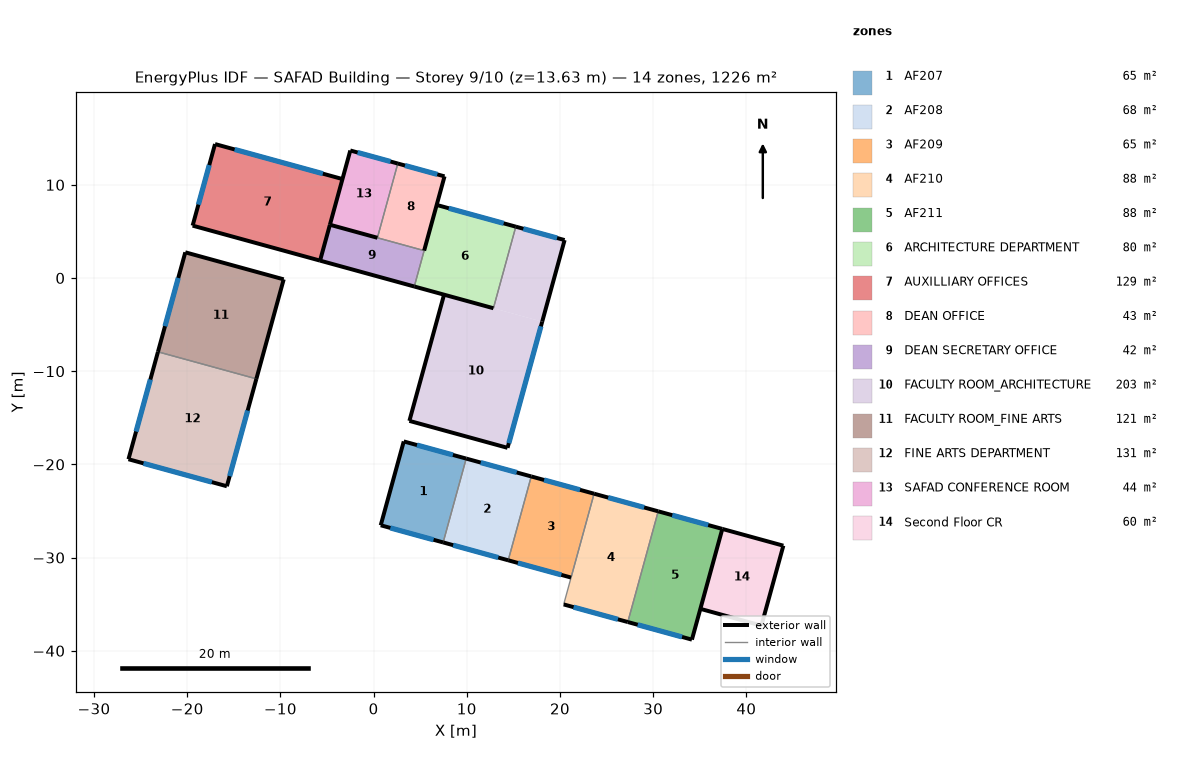
=== STOREY PLAN SPEC (per zone: floor XY polygon, exterior-wall plan segments, windows/doors) ===
zone 1: AF207  (64.8 m²)
  floor: (9.94, -19.38) (7.47, -28.37) (0.77, -26.53) (3.24, -17.54)
  exterior wall: (3.24, -17.54) – (0.77, -26.53)  [9.3 m]
  exterior wall: (0.77, -26.53) – (7.47, -28.37)  [6.9 m]
    window: (1.80, -26.82) – (6.43, -28.09)  [11.3 m²]
  exterior wall: (9.94, -19.38) – (3.24, -17.54)  [6.9 m]
    window: (8.51, -18.99) – (4.66, -17.93)  [2.0 m²]
  interior walls: 1
zone 2: AF208  (67.5 m²)
  floor: (16.92, -21.29) (14.45, -30.29) (7.47, -28.37) (9.94, -19.38)
  exterior wall: (16.92, -21.29) – (9.94, -19.38)  [7.2 m]
    window: (15.35, -20.86) – (11.50, -19.81)  [2.0 m²]
  exterior wall: (7.47, -28.37) – (14.45, -30.29)  [7.2 m]
    window: (8.54, -28.67) – (13.38, -30.00)  [11.7 m²]
  interior walls: 2
zone 3: AF209  (65.2 m²)
  floor: (23.66, -23.15) (21.19, -32.14) (14.45, -30.29) (16.92, -21.29)
  exterior wall: (23.66, -23.15) – (16.92, -21.29)  [7.0 m]
    window: (22.15, -22.73) – (18.29, -21.67)  [2.0 m²]
  exterior wall: (14.45, -30.29) – (21.19, -32.14)  [7.0 m]
    window: (15.49, -30.58) – (20.15, -31.86)  [11.3 m²]
  interior walls: 2
zone 4: AF210  (87.9 m²)
  floor: (30.54, -25.04) (27.28, -36.92) (20.40, -35.03) (23.66, -23.15)
  exterior wall: (20.40, -35.03) – (27.28, -36.92)  [7.1 m]
    window: (21.46, -35.32) – (26.22, -36.62)  [11.5 m²]
  exterior wall: (30.54, -25.04) – (23.66, -23.15)  [7.1 m]
    window: (29.03, -24.62) – (25.17, -23.56)  [2.0 m²]
  interior walls: 2
zone 5: AF211  (87.9 m²)
  floor: (37.42, -26.92) (34.16, -38.80) (27.28, -36.92) (30.54, -25.04)
  exterior wall: (37.42, -26.92) – (30.54, -25.04)  [7.1 m]
    window: (35.91, -26.51) – (32.05, -25.45)  [2.0 m²]
  exterior wall: (27.28, -36.92) – (34.16, -38.80)  [7.1 m]
    window: (28.34, -37.21) – (33.10, -38.51)  [11.5 m²]
  exterior wall: (34.16, -38.80) – (37.42, -26.92)  [12.3 m]
  interior walls: 1
zone 6: ARCHITECTURE DEPARTMENT  (79.9 m²)
  floor: (15.26, 5.51) (12.86, -3.24) (4.37, -0.91) (6.77, 7.84)
  exterior wall: (4.37, -0.91) – (12.86, -3.24)  [8.8 m]
  exterior wall: (15.26, 5.51) – (6.77, 7.84)  [8.8 m]
    window: (13.96, 5.87) – (8.07, 7.48)  [14.3 m²]
  interior walls: 2
zone 7: AUXILLIARY OFFICES  (128.7 m²)
  floor: (-3.34, 10.62) (-5.74, 1.86) (-19.42, 5.62) (-17.01, 14.37)
  exterior wall: (-3.34, 10.62) – (-17.01, 14.37)  [14.2 m]
    window: (-5.44, 11.19) – (-14.91, 13.79)  [23.0 m²]
  exterior wall: (-19.42, 5.62) – (-5.74, 1.86)  [14.2 m]
  exterior wall: (-17.01, 14.37) – (-19.42, 5.62)  [9.1 m]
    window: (-17.63, 12.12) – (-18.80, 7.88)  [10.3 m²]
  interior walls: 1
zone 8: DEAN OFFICE  (43.0 m²)
  floor: (7.61, 10.91) (5.42, 2.94) (0.41, 4.32) (2.60, 12.28)
  exterior wall: (7.61, 10.91) – (2.60, 12.28)  [5.2 m]
    window: (6.84, 11.12) – (3.37, 12.07)  [8.4 m²]
  exterior wall: (5.42, 2.94) – (7.61, 10.91)  [8.3 m]
  interior walls: 2
zone 9: DEAN SECRETARY OFFICE  (41.9 m²)
  floor: (5.42, 2.94) (4.37, -0.91) (-5.74, 1.86) (-4.69, 5.71)
  exterior wall: (-5.74, 1.86) – (4.37, -0.91)  [10.5 m]
  exterior wall: (-4.69, 5.71) – (-5.74, 1.86)  [4.0 m]
  interior walls: 2
zone 10: FACULTY ROOM_ARCHITECTURE  (202.7 m²)
  floor: (20.50, 4.07) (18.09, -4.68) (12.86, -3.24) (15.26, 5.51)
  floor: (18.09, -4.68) (14.37, -18.22) (3.84, -15.33) (7.56, -1.79)
  exterior wall: (20.50, 4.07) – (15.26, 5.51)  [5.4 m]
    window: (19.69, 4.29) – (16.07, 5.29)  [8.8 m²]
  exterior wall: (3.84, -15.33) – (14.37, -18.22)  [10.9 m]
  exterior wall: (18.09, -4.68) – (20.50, 4.07)  [9.1 m]
  exterior wall: (7.56, -1.79) – (3.84, -15.33)  [14.0 m]
  exterior wall: (14.37, -18.22) – (18.09, -4.68)  [14.0 m]
    window: (14.51, -17.72) – (17.95, -5.19)  [26.0 m²]
  interior walls: 2
zone 11: FACULTY ROOM_FINE ARTS  (121.2 m²)
  floor: (-9.65, -0.14) (-12.58, -10.82) (-23.14, -7.92) (-20.20, 2.76)
  exterior wall: (-12.58, -10.82) – (-9.65, -0.14)  [11.1 m]
  exterior wall: (-20.20, 2.76) – (-23.14, -7.92)  [11.1 m]
    window: (-20.96, 0.01) – (-22.38, -5.17)  [12.6 m²]
  exterior wall: (-9.65, -0.14) – (-20.20, 2.76)  [11.0 m]
  interior walls: 1
zone 12: FINE ARTS DEPARTMENT  (130.9 m²)
  floor: (-12.58, -10.82) (-15.74, -22.35) (-26.30, -19.45) (-23.14, -7.92)
  exterior wall: (-23.14, -7.92) – (-26.30, -19.45)  [12.0 m]
    window: (-23.95, -10.89) – (-25.49, -16.48)  [13.6 m²]
  exterior wall: (-15.74, -22.35) – (-12.58, -10.82)  [12.0 m]
    window: (-15.44, -21.26) – (-13.51, -14.22)  [14.6 m²]
  exterior wall: (-26.30, -19.45) – (-15.74, -22.35)  [11.0 m]
    window: (-24.69, -19.89) – (-17.35, -21.90)  [17.7 m²]
  interior walls: 1
zone 13: SAFAD CONFERENCE ROOM  (43.7 m²)
  floor: (2.60, 12.28) (0.41, 4.32) (-4.69, 5.71) (-2.50, 13.68)
  exterior wall: (2.60, 12.28) – (-2.50, 13.68)  [5.3 m]
    window: (1.82, 12.50) – (-1.72, 13.47)  [8.6 m²]
  exterior wall: (-4.69, 5.71) – (0.41, 4.32)  [5.3 m]
  exterior wall: (-2.50, 13.68) – (-4.69, 5.71)  [8.3 m]
  interior walls: 1
zone 14: Second Floor CR  (60.4 m²)
  floor: (43.97, -28.72) (41.61, -37.30) (35.07, -35.50) (37.42, -26.92)
  exterior wall: (43.97, -28.72) – (37.42, -26.92)  [6.8 m]
  exterior wall: (41.61, -37.30) – (43.97, -28.72)  [8.9 m]
  exterior wall: (35.07, -35.50) – (41.61, -37.30)  [6.8 m]
  interior walls: 1

=== DERIVED (storey summary) ===
Building: SAFAD Building
Storey: 9 of 10  (floor level z = 13.63 m)
Storey gross floor area: 1225.7 m²
Zones on this storey: 14
  - AF207: floor 64.8 m²; exterior wall 23.2 m (75.3 m²); 2 window(s) 13.3 m²; WWR 17.6%
  - AF208: floor 67.5 m²; exterior wall 14.5 m (46.9 m²); 2 window(s) 13.7 m²; WWR 29.3%
  - AF209: floor 65.2 m²; exterior wall 14.0 m (45.3 m²); 2 window(s) 13.3 m²; WWR 29.4%
  - AF210: floor 87.9 m²; exterior wall 14.3 m (46.2 m²); 2 window(s) 13.5 m²; WWR 29.3%
  - AF211: floor 87.9 m²; exterior wall 26.6 m (86.2 m²); 2 window(s) 13.5 m²; WWR 15.7%
  - ARCHITECTURE DEPARTMENT: floor 79.9 m²; exterior wall 17.6 m (57.1 m²); 1 window(s) 14.3 m²; WWR 25.0%
  - AUXILLIARY OFFICES: floor 128.7 m²; exterior wall 37.4 m (121.3 m²); 2 window(s) 33.3 m²; WWR 27.4%
  - DEAN OFFICE: floor 43.0 m²; exterior wall 13.5 m (43.6 m²); 1 window(s) 8.4 m²; WWR 19.3%
  - DEAN SECRETARY OFFICE: floor 41.9 m²; exterior wall 14.5 m (46.9 m²); WWR 0.0%
  - FACULTY ROOM_ARCHITECTURE: floor 202.7 m²; exterior wall 53.5 m (173.4 m²); 2 window(s) 34.8 m²; WWR 20.1%
  - FACULTY ROOM_FINE ARTS: floor 121.2 m²; exterior wall 33.1 m (107.2 m²); 1 window(s) 12.6 m²; WWR 11.7%
  - FINE ARTS DEPARTMENT: floor 130.9 m²; exterior wall 34.9 m (112.9 m²); 3 window(s) 45.8 m²; WWR 40.6%
  - SAFAD CONFERENCE ROOM: floor 43.7 m²; exterior wall 18.8 m (61.0 m²); 1 window(s) 8.6 m²; WWR 14.1%
  - Second Floor CR: floor 60.4 m²; exterior wall 22.5 m (72.8 m²); WWR 0.0%
Zone adjacency: (none detected)